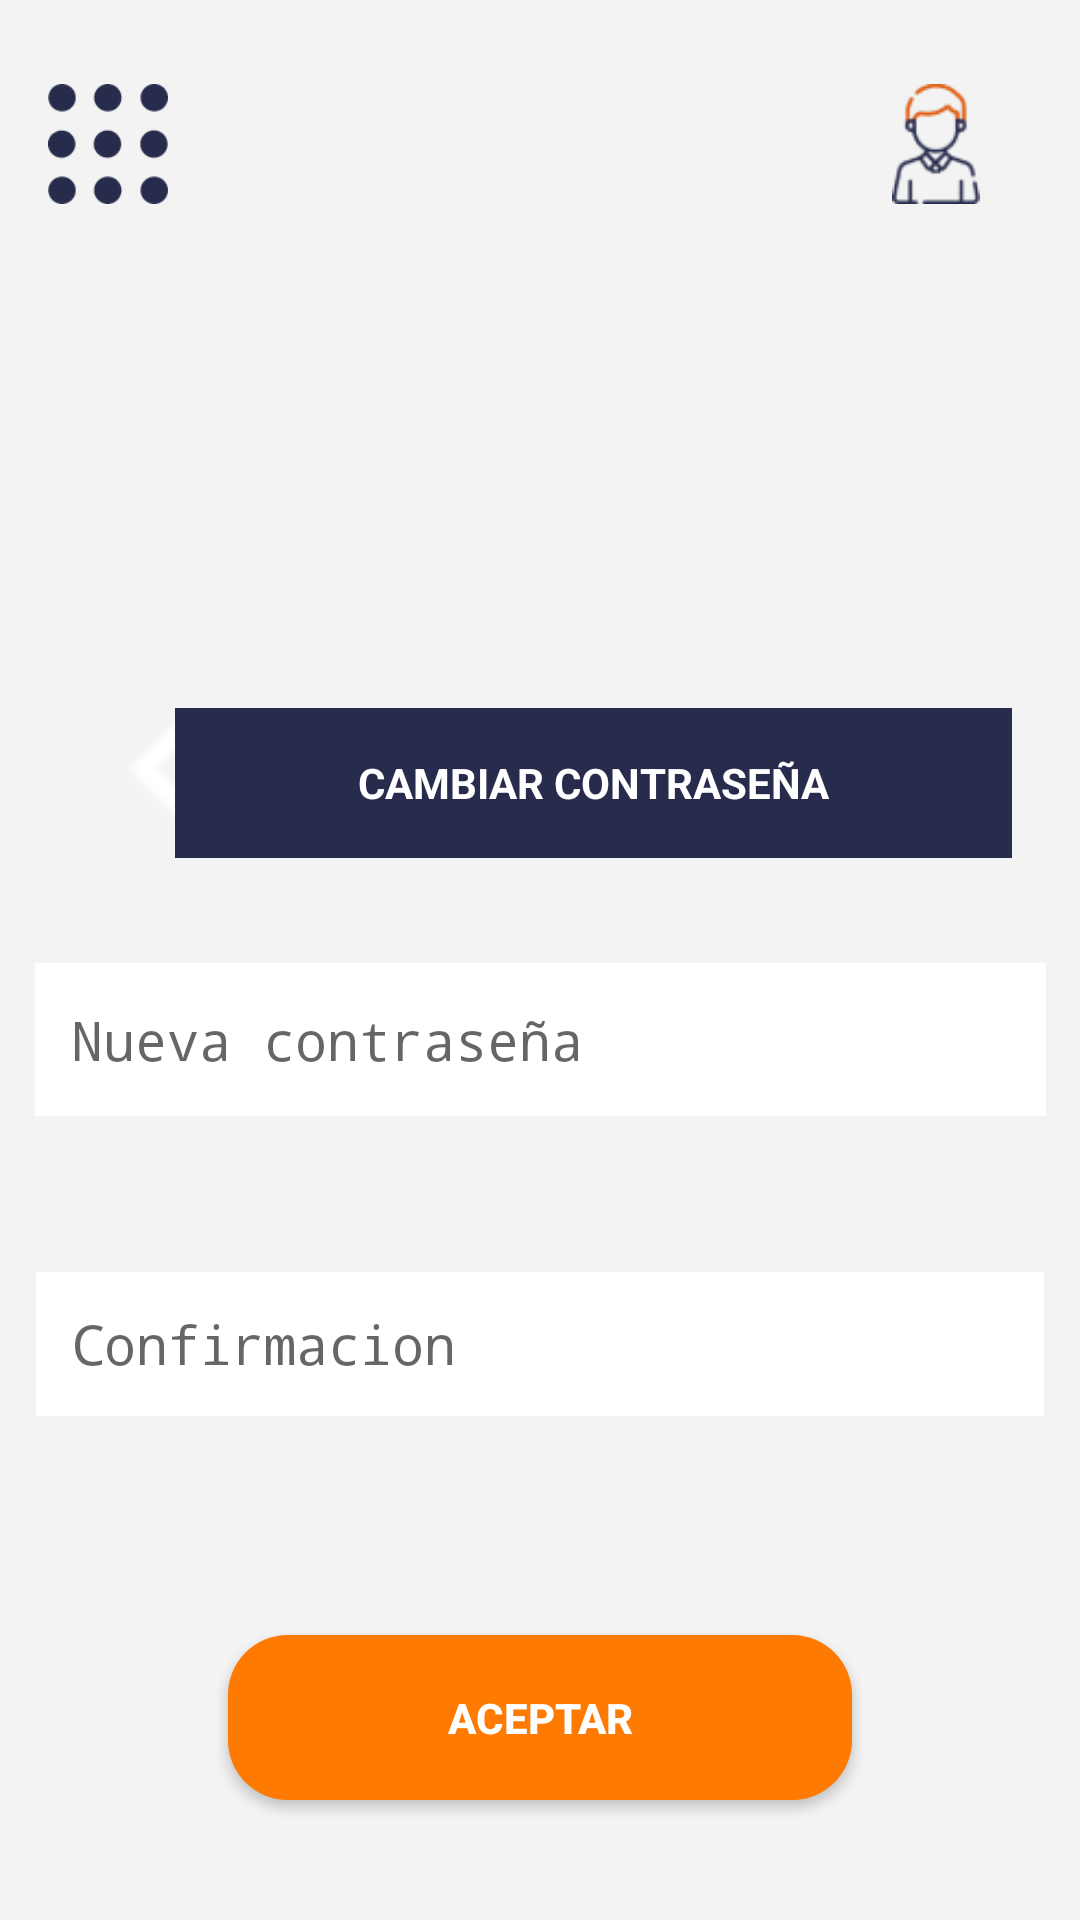

Write the Android layout XML for this screen, with the resource values it uses.
<!-- AndroidManifest.xml: application theme Theme.EPapp -->
<!-- res/layout/activity_user_profile_password.xml -->
<?xml version="1.0" encoding="utf-8"?>
<androidx.constraintlayout.widget.ConstraintLayout
    xmlns:android="http://schemas.android.com/apk/res/android"
    xmlns:app="http://schemas.android.com/apk/res-auto"
    xmlns:tools="http://schemas.android.com/tools"
    android:layout_width="match_parent"
    android:layout_height="match_parent"
    android:background="#F3F3F3"
    tools:context=".user_profile_password">

    

    
    <ImageView
        android:id="@+id/menuIcon"
        android:layout_width="40dp"
        android:layout_height="40dp"
        android:layout_marginStart="16dp"
        android:layout_marginTop="28dp"
        android:src="@drawable/menu_icon"
        app:layout_constraintStart_toStartOf="parent"
        app:layout_constraintTop_toTopOf="parent" />

    <ImageView
        android:id="@+id/profileIcon"
        android:layout_width="40dp"
        android:layout_height="40dp"
        android:layout_marginTop="28dp"
        android:layout_marginEnd="28dp"
        android:src="@drawable/profile_icon"
        app:layout_constraintEnd_toEndOf="parent"
        app:layout_constraintTop_toTopOf="parent" />

    <ImageView
        android:id="@+id/logoImage"
        android:layout_width="100dp"
        android:layout_height="100dp"
        android:src="@drawable/logo_az"
        app:layout_constraintTop_toBottomOf="@id/menuIcon"
        app:layout_constraintStart_toStartOf="parent"
        app:layout_constraintEnd_toEndOf="parent"
        android:layout_marginTop="20dp" />

    

    

    <ImageView
        android:id="@+id/backButton"
        android:layout_width="40dp"
        android:layout_height="40dp"
        android:layout_marginStart="36dp"
        android:layout_marginTop="48dp"
        android:backgroundTint="#E85D0C"
        android:src="@drawable/back_icon"
        app:layout_constraintStart_toStartOf="parent"
        app:layout_constraintTop_toBottomOf="@id/logoImage" />

    <TextView
        android:id="@+id/title"
        android:layout_width="279dp"
        android:layout_height="50dp"
        android:layout_marginTop="48dp"
        android:background="#272B4C"
        android:gravity="center"
        android:text="CAMBIAR CONTRASEÑA"
        android:textColor="#FFFFFF"
        android:textStyle="bold"
        app:layout_constraintEnd_toEndOf="parent"
        app:layout_constraintHorizontal_bias="0.719"
        app:layout_constraintStart_toStartOf="parent"
        app:layout_constraintTop_toBottomOf="@+id/logoImage" />

    <EditText
        android:id="@+id/currentPasswordField"
        android:layout_width="337dp"
        android:layout_height="51dp"
        android:layout_marginStart="16dp"
        android:layout_marginTop="35dp"
        android:layout_marginEnd="16dp"
        android:background="@android:color/white"
        android:hint="Nueva contraseña"
        android:inputType="textPassword"
        android:padding="12dp"
        android:textColor="#333333"
        app:layout_constraintEnd_toEndOf="parent"
        app:layout_constraintStart_toStartOf="parent"
        app:layout_constraintTop_toBottomOf="@+id/title" />

    

    <EditText
        android:id="@+id/newPasswordField"
        android:layout_width="336dp"
        android:layout_height="48dp"
        android:layout_marginStart="16dp"
        android:layout_marginTop="52dp"
        android:layout_marginEnd="16dp"
        android:background="@android:color/white"
        android:hint="@string/confirmar_contraseña"
        android:inputType="textPassword"
        android:padding="12dp"
        android:textColor="#333333"
        app:layout_constraintEnd_toEndOf="parent"
        app:layout_constraintHorizontal_bias="0.511"
        app:layout_constraintStart_toStartOf="parent"
        app:layout_constraintTop_toBottomOf="@+id/currentPasswordField" />

    <Button
        android:id="@+id/acceptButton"
        android:layout_width="208dp"
        android:layout_height="55dp"
        android:layout_marginStart="16dp"
        android:layout_marginTop="73dp"
        android:layout_marginEnd="16dp"
        android:backgroundTint="#FF7A00"
        android:text="ACEPTAR"
        android:background="@drawable/button_rounded"
        android:textColor="#FFFFFF"
        android:textStyle="bold"
        app:layout_constraintEnd_toEndOf="parent"
        app:layout_constraintStart_toStartOf="parent"
        app:layout_constraintTop_toBottomOf="@+id/newPasswordField" />

</androidx.constraintlayout.widget.ConstraintLayout>
<!-- resources referenced by this layout -->
<resources>
  <!-- drawable back_icon: png bitmap (drawable, 187 bytes) -->
  <!-- drawable button_rounded (drawable) -->
  <?xml version="1.0" encoding="utf-8"?>
       <shape xmlns:android="http://schemas.android.com/apk/res/android">
      <solid android:color="#FF5C00" />
      <corners android:radius="20dp" />
  
  
  
  
      </shape>
  <!-- drawable menu_icon: png bitmap (drawable, 3201 bytes) -->
  <!-- drawable profile_icon: png bitmap (drawable, 2902 bytes) -->
  <style name="Theme.EPapp" parent="android:Theme.Material.Light.NoActionBar" />
</resources>
